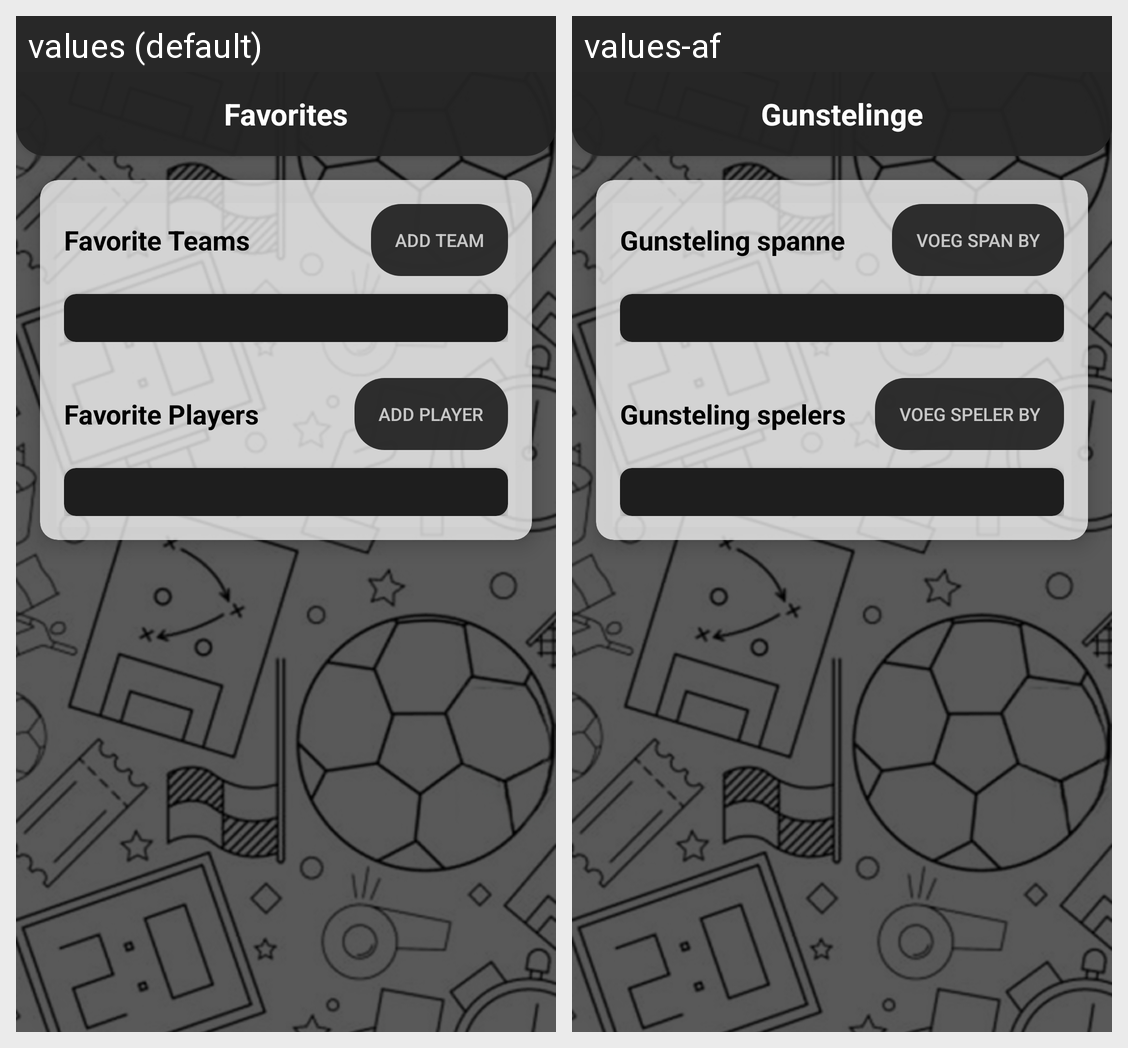

Translations of the strings shown on this Android screen, per locale in the grid:
Android screen res/layout/activity_favorites.xml rendered under 2 locales, left to right: values (default), values-af. Device: Nexus 5 (rendered at 1080×1920; each locale shown at half size, 540×960, under a caption strip naming it); theme Theme.FootyXApp.
Strings drawn on this screen, with the default value and each locale's value (text and hints the layout hard-codes, and strings that could not be matched under every locale, appear in the picture but are not listed):

favorites_title
  values: Favorites
  values-af: Gunstelinge

favorites_teams_section
  values: Favorite Teams
  values-af: Gunsteling spanne

favorites_add_team
  values: Add Team
  values-af: Voeg span by

favorites_players_section
  values: Favorite Players
  values-af: Gunsteling spelers

favorites_add_player
  values: Add Player
  values-af: Voeg speler by
